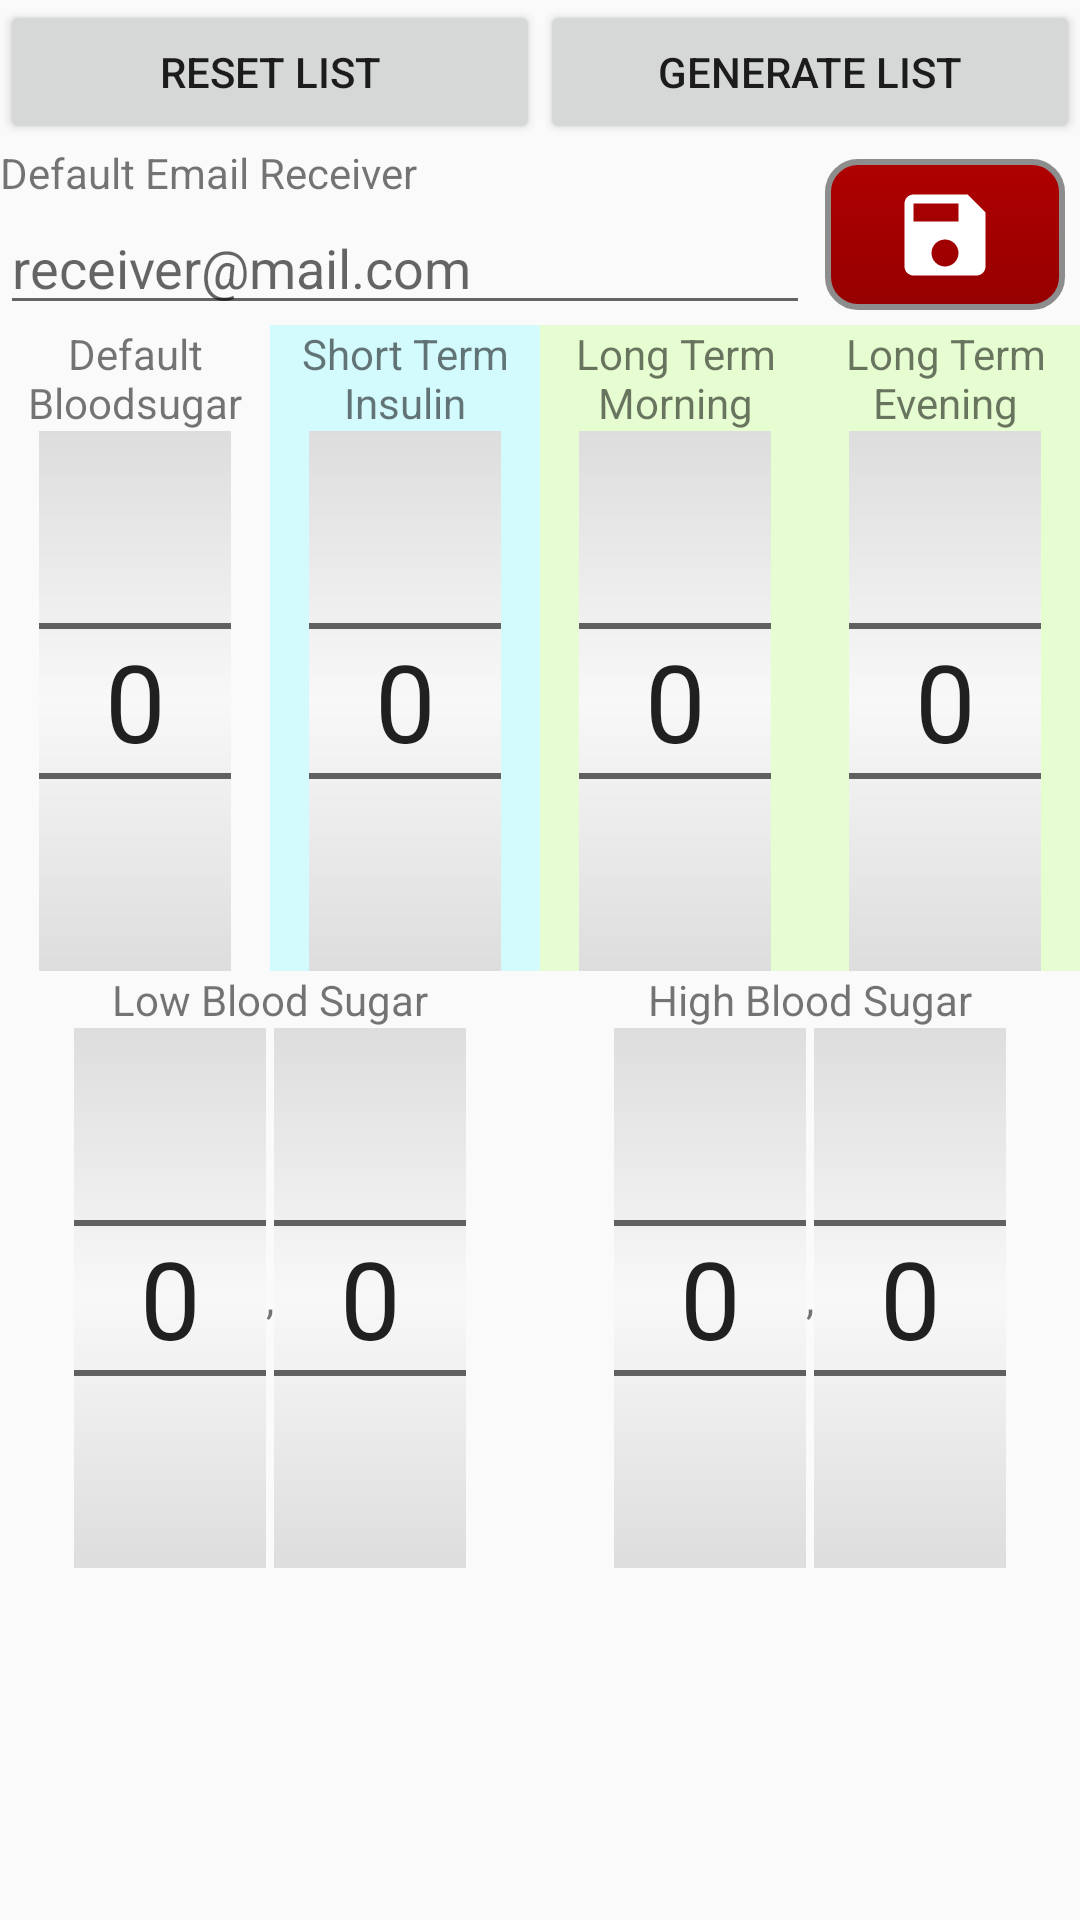

Here is an Android app screen rendered from its layout file. Give the layout XML and the strings, colors and styles it references.
<!-- AndroidManifest.xml: application theme AppTheme -->
<!-- res/layout/fragment_settings.xml -->
<?xml version="1.0" encoding="utf-8"?>
<LinearLayout xmlns:android="http://schemas.android.com/apk/res/android"
    xmlns:tools="http://schemas.android.com/tools"
    android:layout_width="match_parent"
    android:layout_height="match_parent"
    android:orientation="vertical">

    
    <LinearLayout
        android:layout_width="match_parent"
        android:layout_height="wrap_content"
        android:layout_gravity="bottom"
        android:orientation="horizontal">

        <Button
            android:id="@+id/btn_reset"
            android:layout_width="0dp"
            android:layout_height="wrap_content"
            android:layout_weight="1"
            android:text="@string/reset_list"
            tools:ignore="ButtonStyle" />

        <Button
            android:id="@+id/btn_generatelist"
            android:layout_width="0dp"
            android:layout_height="wrap_content"
            android:layout_weight="1"
            android:text="@string/generate_list"
            tools:ignore="ButtonStyle" />
    </LinearLayout>

    
    <LinearLayout
        android:layout_width="match_parent"
        android:layout_height="wrap_content"
        android:orientation="horizontal">

        <LinearLayout
            android:layout_width="0dp"
            android:layout_height="wrap_content"
            android:layout_weight="3"
            android:orientation="vertical">

            <TextView
                android:id="@+id/txt_defaultEmail"
                android:layout_width="wrap_content"
                android:layout_height="wrap_content"
                android:text="@string/default_email_reciever" />

            <EditText
                android:id="@+id/input_defaultEmail"
                android:layout_width="match_parent"
                android:layout_height="wrap_content"
                android:importantForAutofill="no"
                android:inputType="textEmailAddress"
                android:hint="@string/reciever_mail_com"/>
        </LinearLayout>

        <ImageButton
            android:id="@+id/btn_saveSettings"
            android:layout_width="0dp"
            android:layout_height="match_parent"
            android:layout_weight="1"
            android:background="@drawable/btn_bg_selector"
            android:src="@drawable/ic_save_36dp"
            android:contentDescription="@string/todo" />

    </LinearLayout>

    
    <LinearLayout
        android:layout_width="match_parent"
        android:layout_height="wrap_content"
        android:orientation="horizontal"
        android:baselineAligned="true">

        <LinearLayout
            android:layout_width="0dp"
            android:layout_height="wrap_content"
            android:layout_weight="1"
            android:gravity="center"
            android:orientation="vertical">

            <TextView
                android:id="@+id/txt_defaultBloodSugar"
                android:layout_width="wrap_content"
                android:layout_height="wrap_content"
                android:gravity="center"
                android:text="@string/default_bloodsugar" />

            <NumberPicker
                android:id="@+id/spn_defaultBS"
                android:layout_width="wrap_content"
                android:layout_height="wrap_content"
                android:theme="@style/NumberPickerText" />
        </LinearLayout>

        <LinearLayout
            android:layout_width="0dp"
            android:layout_height="wrap_content"
            android:layout_weight="1"
            android:background="@color/colorFastInsulin"
            android:gravity="center"
            android:orientation="vertical">

            <TextView
                android:id="@+id/txt_defaultShortTerm"
                android:layout_width="wrap_content"
                android:layout_height="wrap_content"
                android:gravity="center"
                android:text="@string/short_term_insulin" />

            <NumberPicker
                android:id="@+id/spn_ShortTerm"
                android:layout_width="wrap_content"
                android:layout_height="wrap_content"
                android:theme="@style/NumberPickerText" />
        </LinearLayout>

        <LinearLayout
            android:layout_width="0dp"
            android:layout_height="wrap_content"
            android:layout_weight="1"
            android:background="@color/colorSlowInsulin"
            android:gravity="center"
            android:orientation="vertical">

            <TextView
                android:id="@+id/txt_defaultLongTerm"
                android:layout_width="wrap_content"
                android:layout_height="wrap_content"
                android:gravity="center"
                android:text="@string/long_term_morning" />

            <NumberPicker
                android:id="@+id/spn_LongTerm"
                android:layout_width="wrap_content"
                android:layout_height="wrap_content"
                android:theme="@style/NumberPickerText" />
        </LinearLayout>

        <LinearLayout
            android:layout_width="0dp"
            android:layout_height="wrap_content"
            android:layout_weight="1"
            android:background="@color/colorSlowInsulin"
            android:gravity="center"
            android:orientation="vertical">

            <TextView
                android:id="@+id/txt_defaultLongTermEve"
                android:layout_width="wrap_content"
                android:layout_height="wrap_content"
                android:gravity="center"
                android:text="@string/long_term_evening" />

            <NumberPicker
                android:id="@+id/spn_LongTermEve"
                android:layout_width="wrap_content"
                android:layout_height="wrap_content"
                android:theme="@style/NumberPickerText" />
        </LinearLayout>
    </LinearLayout>


    
    <LinearLayout
        android:layout_width="match_parent"
        android:layout_height="wrap_content"
        android:orientation="horizontal"
        android:baselineAligned="true">

        <LinearLayout
            android:layout_width="0dp"
            android:layout_height="wrap_content"
            android:layout_weight="1"
            android:orientation="vertical">

            <TextView
                android:id="@+id/txt_low"
                android:layout_width="wrap_content"
                android:layout_height="wrap_content"
                android:layout_gravity="center"
                android:text="@string/low_blood_sugar" />

            <LinearLayout
                android:layout_width="match_parent"
                android:layout_height="match_parent"
                android:gravity="center"
                android:orientation="horizontal">

                <NumberPicker
                    android:id="@+id/spn_LowBS"
                    android:layout_width="wrap_content"
                    android:layout_height="wrap_content"
                    android:theme="@style/NumberPickerText" />

                <TextView
                    android:id="@+id/divider1"
                    android:layout_width="wrap_content"
                    android:layout_height="match_parent"
                    android:gravity="center_vertical"
                    android:text="@string/divider" />

                <NumberPicker
                    android:id="@+id/spn_LowBSDec"
                    android:layout_width="wrap_content"
                    android:layout_height="wrap_content"
                    android:theme="@style/NumberPickerText" />
            </LinearLayout>
        </LinearLayout>

        <LinearLayout
            android:layout_width="0dp"
            android:layout_height="wrap_content"
            android:layout_weight="1"
            android:orientation="vertical">

            <TextView
                android:id="@+id/txt_high"
                android:layout_width="wrap_content"
                android:layout_height="wrap_content"
                android:layout_gravity="center"
                android:text="@string/high_blood_sugar" />

            <LinearLayout
                android:layout_width="match_parent"
                android:layout_height="match_parent"
                android:gravity="center"
                android:orientation="horizontal">

                <NumberPicker
                    android:id="@+id/spn_HighBS"
                    android:layout_width="wrap_content"
                    android:layout_height="wrap_content"
                    android:theme="@style/NumberPickerText" />

                <TextView
                    android:id="@+id/divider2"
                    android:layout_width="wrap_content"
                    android:layout_height="match_parent"
                    android:gravity="center_vertical"
                    android:text="@string/divider" />

                <NumberPicker
                    android:id="@+id/spn_HighBSDec"
                    android:layout_width="wrap_content"
                    android:layout_height="wrap_content"
                    android:theme="@style/NumberPickerText" />
            </LinearLayout>
        </LinearLayout>
    </LinearLayout>



</LinearLayout>
<!-- resources referenced by this layout -->
<resources>
  <color name="colorFastInsulin">#D3FAFD</color>
  <color name="colorSlowInsulin">#E5FDD0</color>
  <!-- drawable btn_bg_selector (drawable) -->
  <?xml version="1.0" encoding="utf-8"?>
  <selector xmlns:android="http://schemas.android.com/apk/res/android">
      <item android:drawable="@drawable/btn_rounded_pressed" android:state_pressed="true" />
      <item android:drawable="@drawable/btn_rounded_pressed" android:state_focused="true" />
      <item android:drawable="@drawable/btn_rounded" />
  
  </selector>
  <!-- drawable ic_save_36dp (drawable) -->
  <vector xmlns:android="http://schemas.android.com/apk/res/android"
      android:width="36dp"
      android:height="36dp"
      android:viewportWidth="24.0"
      android:viewportHeight="24.0">
      <path
          android:fillColor="#FFFFFFFF"
          android:pathData="M17,3L5,3c-1.11,0 -2,0.9 -2,2v14c0,1.1 0.89,2 2,2h14c1.1,0 2,-0.9 2,-2L21,7l-4,-4zM12,19c-1.66,0 -3,-1.34 -3,-3s1.34,-3 3,-3 3,1.34 3,3 -1.34,3 -3,3zM15,9L5,9L5,5h10v4z" />
  </vector>
  <string name="default_bloodsugar">Default Bloodsugar</string>
  <string name="default_email_reciever">Default Email Receiver</string>
  <string name="divider">,</string>
  <string name="generate_list">Generate list</string>
  <string name="high_blood_sugar">High Blood Sugar</string>
  <string name="long_term_evening">Long Term Evening</string>
  <string name="long_term_morning">Long Term Morning</string>
  <string name="low_blood_sugar">Low Blood Sugar</string>
  <string name="reciever_mail_com">receiver@mail.com</string>
  <string name="reset_list">Reset List</string>
  <string name="short_term_insulin">Short Term Insulin</string>
  <string name="todo">TODO</string>
  <style name="NumberPickerText">
          <item name="android:textSize">36sp</item>
          <item name="android:background">@drawable/bg_np_gradient</item>
      </style>
  <style name="AppTheme" parent="Theme.AppCompat.Light.DarkActionBar">--&gt;
          <item name="colorPrimary">@color/colorPrimary</item>
          <item name="colorPrimaryDark">@color/colorPrimaryDark</item>
          <item name="colorAccent">@color/colorAccent</item>
          <item name="imageButtonStyle">@style/AppTheme.imageButton</item>
          <item name="borderlessButtonStyle">@style/AppTheme.buttonBorderlessColored</item>
      </style>
  <!-- drawable bg_np_gradient (drawable) -->
  <?xml version="1.0" encoding="utf-8"?>
  <shape xmlns:android="http://schemas.android.com/apk/res/android"
      android:shape="rectangle">
  
      <gradient
          android:angle="270"
          android:startColor="#DDDDDD"
          android:centerColor="#f8f8f8"
          android:endColor="#DDDDDD"
  
          android:type="linear" />
  
  
  
  </shape>
  <color name="colorPrimary">#960000</color>
  <color name="colorPrimaryDark">#AF0000</color>
  <color name="colorAccent">#C80000</color>
  <style name="AppTheme.imageButton" parent="Widget.AppCompat.ImageButton">
          <item name="android:background">@drawable/btn_bg_selector</item>
          <item name="android:padding">10dp</item>
      </style>
  <style name="AppTheme.buttonBorderlessColored" parent="Widget.AppCompat.Button.Borderless">
          <item name="android:textColor">@color/white</item>
          <item name="android:background">@drawable/btn_bg_selector</item>
          <item name="android:textSize">20sp</item>
          <item name="android:padding">10dp</item>
      </style>
  <color name="white">#FFFFFF</color>
</resources>
